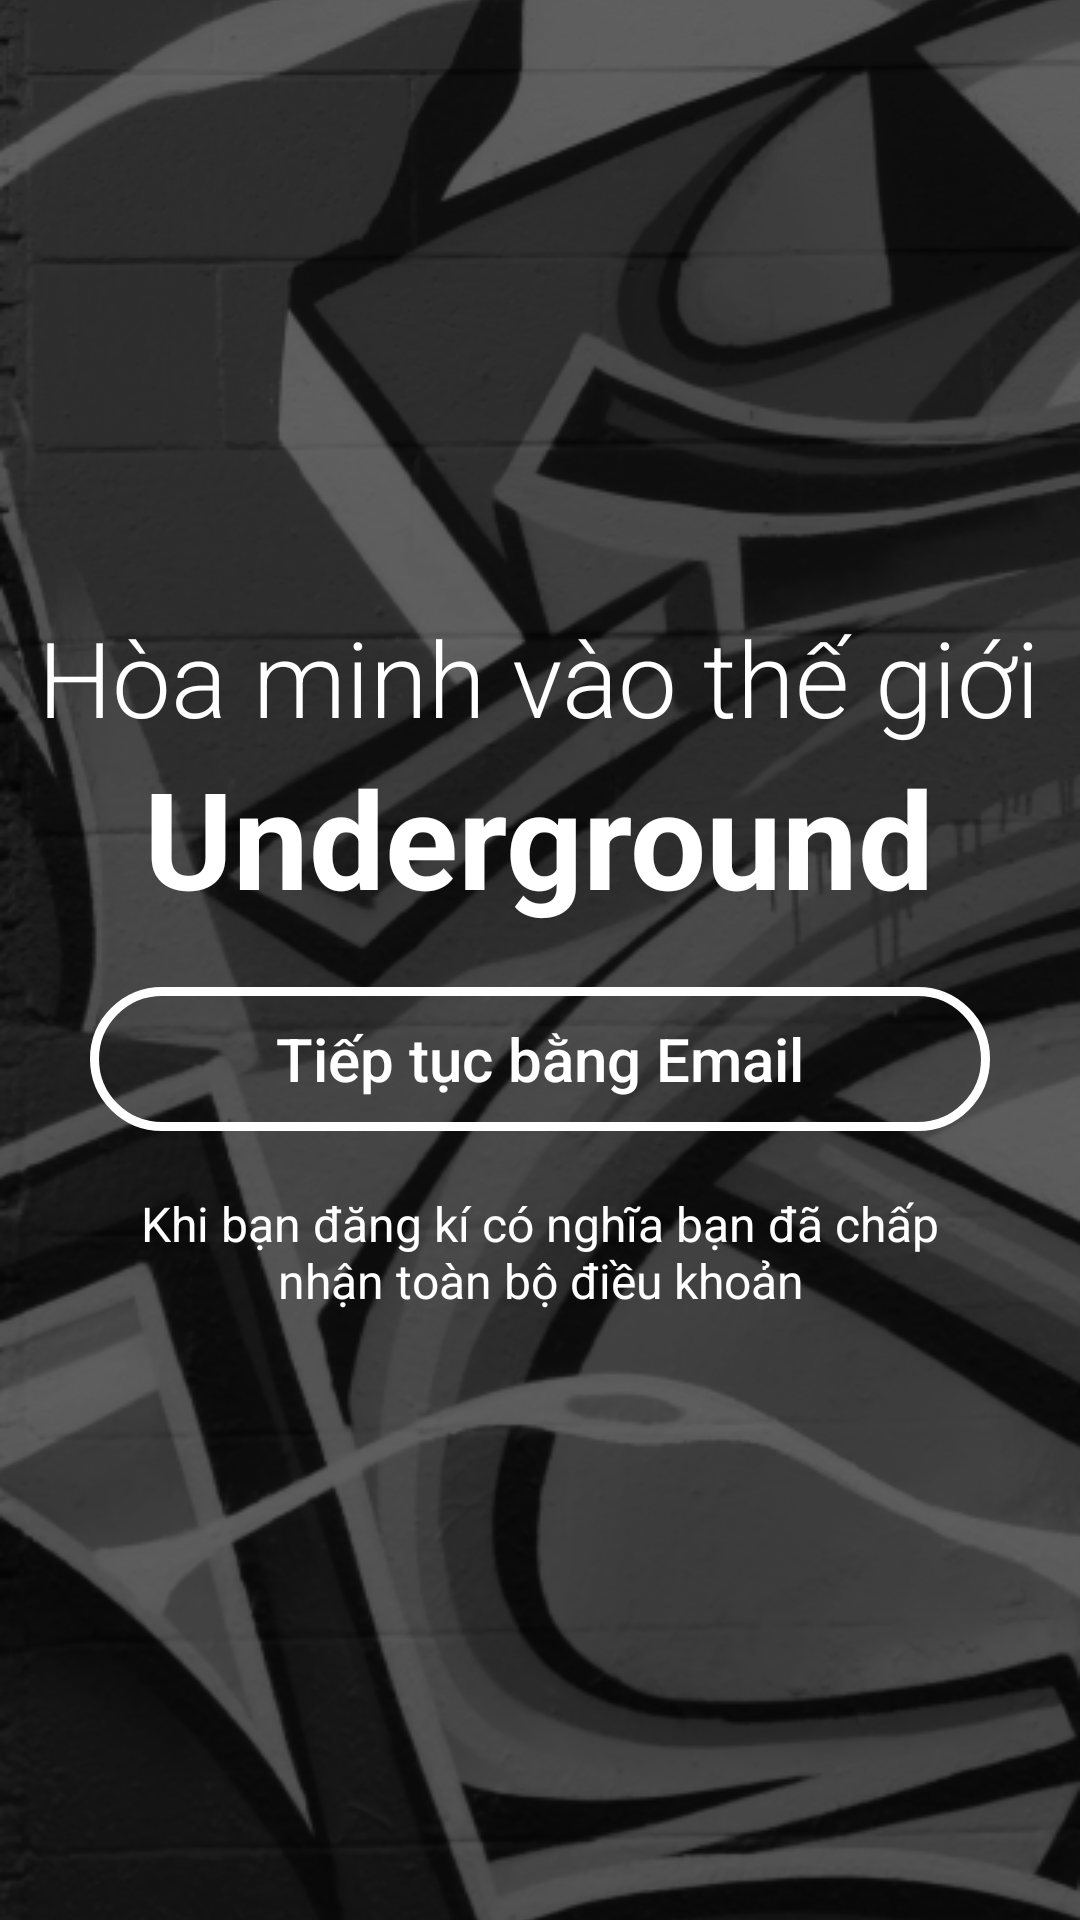

Reconstruct the res/layout file that produces this screen, plus the resources it refers to.
<!-- AndroidManifest.xml: application theme Theme.SoundVIEProject -->
<!-- res/layout/activity_flash_login.xml -->
<?xml version="1.0" encoding="utf-8"?>
<LinearLayout xmlns:android="http://schemas.android.com/apk/res/android"
    xmlns:app="http://schemas.android.com/apk/res-auto"
    xmlns:tools="http://schemas.android.com/tools"
    android:layout_width="match_parent"
    android:layout_height="match_parent"
    tools:context=".MainActivity">

    <androidx.constraintlayout.widget.ConstraintLayout
        android:layout_width="match_parent"
        android:layout_height="match_parent">
        <ImageView
            android:scaleType="centerCrop"
            android:src="@drawable/background"
            android:layout_width="match_parent"
            android:layout_height="match_parent">
        </ImageView>
        <LinearLayout
            android:background="@color/black_transparent"
            android:layout_width="match_parent"
            android:layout_height="match_parent">
            <LinearLayout
                android:orientation="vertical"
                android:gravity="center"
                android:layout_gravity="center"
                android:layout_width="match_parent"
                android:layout_height="wrap_content">
                <LinearLayout
                    android:gravity="center"
                    android:orientation="vertical"
                    android:layout_width="wrap_content"
                    android:layout_height="wrap_content">
                    <TextView
                        android:fontFamily="sans-serif-light"
                        android:textSize="35dp"
                        android:textColor="@color/white"
                        android:text="Hòa minh vào thế giới"
                        android:layout_width="wrap_content"
                        android:layout_height="wrap_content"></TextView>
                    <TextView
                        android:layout_marginBottom="20dp"
                        android:textStyle="bold"
                        android:textSize="45dp"
                        android:textColor="@color/white"
                        android:text="Underground"
                        android:layout_width="wrap_content"
                        android:layout_height="wrap_content"></TextView>
                </LinearLayout>
                <LinearLayout
                    android:orientation="vertical"
                    android:layout_width="wrap_content"
                    android:layout_height="wrap_content">

                    <Button
                        android:id="@+id/btnLogin"
                        android:background="@drawable/btnlogin_ripple"
                        style="@style/btnLogingg"
                        android:textColor="@color/white"
                        android:layout_marginBottom="20dp"
                        android:text="Tiếp tục bằng Email"
                        android:textAllCaps="false"
                        android:layout_width="300dp"
                        android:layout_height="wrap_content"></Button>
                    <TextView

                        android:gravity="center"
                        android:textSize="16dp"
                        android:textColor="@color/white"
                        android:text="Khi bạn đăng kí có nghĩa bạn đã chấp nhận toàn bộ điều khoản"
                        android:layout_width="300dp"
                        android:layout_height="wrap_content"></TextView>
                </LinearLayout>


            </LinearLayout>
        </LinearLayout>
    </androidx.constraintlayout.widget.ConstraintLayout>

</LinearLayout>
<!-- resources referenced by this layout -->
<resources>
  <color name="black_transparent">#99000000</color>
  <color name="white">#FFFFFFFF</color>
  <!-- drawable background: png bitmap (drawable, 228473 bytes) -->
  <!-- drawable btnlogin_ripple (drawable) -->
  <?xml version="1.0" encoding="utf-8"?>
  <ripple xmlns:android="http://schemas.android.com/apk/res/android" android:color="@color/white">
      <item android:id="@android:id/mask" android:drawable="@drawable/shape_btngg"/>
      <item android:drawable="@drawable/button_transparent"/>
  </ripple>
  <style name="btnLogingg">
          <item name="android:layout_width">wrap_content</item>
          <item name="android:layout_height">wrap_content</item>
          <item name="android:paddingStart">20dp</item>
          <item name="android:paddingEnd">20dp</item>
          <item name="android:paddingTop">10dp</item>
          <item name="android:paddingBottom">10dp</item>
          <item name="android:background">@drawable/btnlogin_ripple</item>
          <item name="android:textSize">20dp</item>
      </style>
  <style name="Theme.SoundVIEProject" parent="Theme.AppCompat.Light.NoActionBar">
          
          <item name="colorPrimary">@color/purple_500</item>
          <item name="colorPrimaryVariant">@color/purple_700</item>
          <item name="colorOnPrimary">@color/white</item>
          
          <item name="colorSecondary">@color/white</item>
          <item name="colorSecondaryVariant">@color/white</item>
          <item name="colorOnSecondary">@color/white</item>
          
          <item name="android:statusBarColor">@color/black</item>
          
      </style>
  <!-- drawable shape_btngg (drawable) -->
  <?xml version="1.0" encoding="utf-8"?>
  <layer-list xmlns:android="http://schemas.android.com/apk/res/android" >
  
      <item android:left="2dp" android:top="2dp">
          <shape>
              <corners android:radius="20dp" />
              <solid android:color="#22151515" />
          </shape>
      </item>
  
      <item android:bottom="3dp" android:right="3dp">
          <shape android:shape="rectangle">
              <gradient android:angle="45" android:startColor="@color/white" android:endColor="@color/white"/>
              <corners android:radius="30dp"/>
              <padding android:left="10dp"
                  android:right="10dp"/>
          </shape>
      </item>
  
  </layer-list>
  <!-- drawable button_transparent (drawable) -->
  <?xml version="1.0" encoding="utf-8"?>
  <shape xmlns:android="http://schemas.android.com/apk/res/android">
      <corners android:radius="30dp"></corners>
      <solid android:color="#00ffffff"></solid>
      <stroke android:color="@color/white" android:width="3dp"></stroke>
  </shape>
  <color name="purple_500">#FF6200EE</color>
  <color name="purple_700">#FF3700B3</color>
  <color name="black">#FF000000</color>
</resources>
